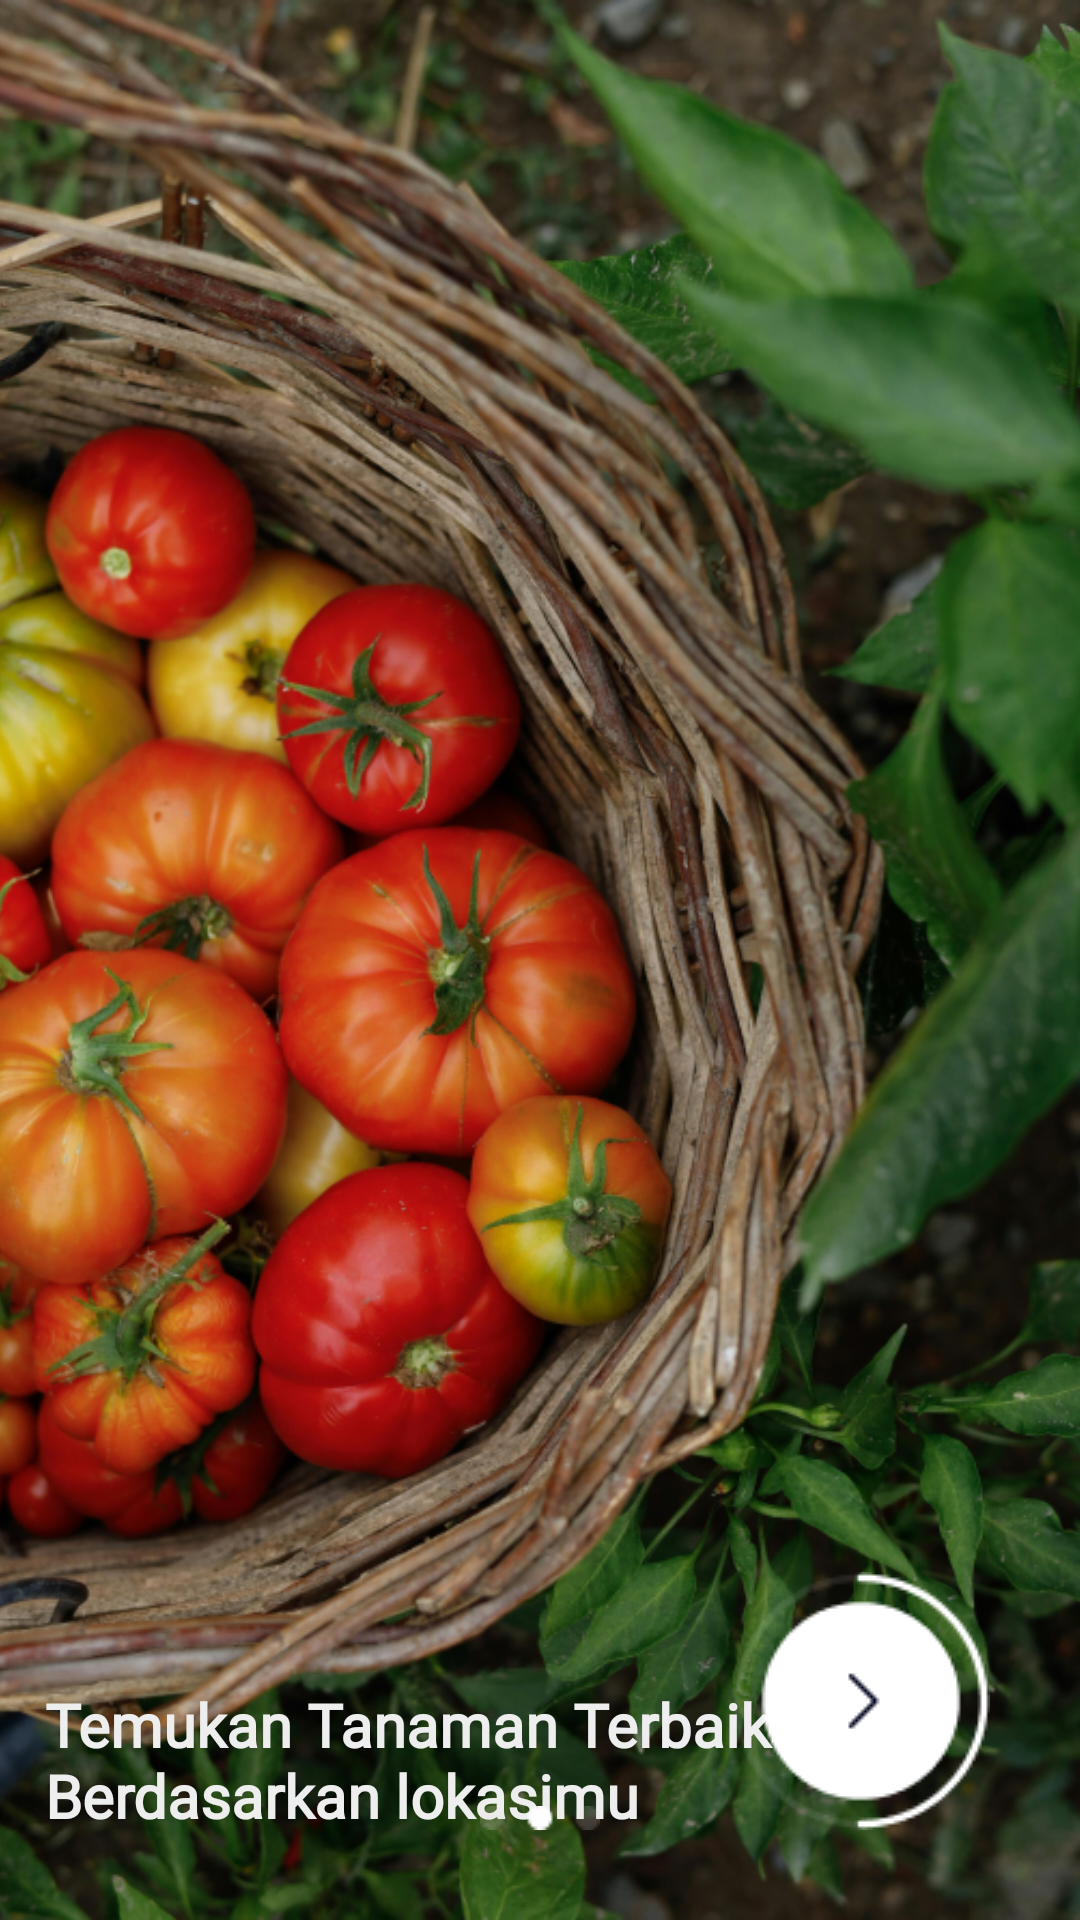

Here is an Android app screen rendered from its layout file. Give the layout XML and the strings, colors and styles it references.
<!-- AndroidManifest.xml: application theme Theme.Batani -->
<!-- res/layout/fragment_second_screen.xml -->
<?xml version="1.0" encoding="utf-8"?>
<androidx.constraintlayout.widget.ConstraintLayout xmlns:android="http://schemas.android.com/apk/res/android"
    xmlns:tools="http://schemas.android.com/tools"
    android:layout_width="match_parent"
    android:layout_height="match_parent"
    xmlns:app="http://schemas.android.com/apk/res-auto"
    >

    <ImageView
        android:id="@+id/background_image"
        android:layout_width="match_parent"
        android:layout_height="match_parent"
        android:layout_gravity="center"
        android:contentDescription="@string/todo"
        android:scaleType="centerCrop"

        android:src="@drawable/tanaman_open2"
        tools:layout_editor_absoluteX="0dp"
        tools:layout_editor_absoluteY="0dp" />

    <TextView
        android:layout_marginLeft="15dp"
        android:layout_width="268dp"
        android:layout_height="wrap_content"
        android:layout_marginBottom="28dp"
        android:fontFamily="@font/poppins_bold"
        android:text="@string/temukan_tanaman_terbaik_berdasarkan_lokasimu"
        android:textColor="@color/color_bg_utama"
        android:textSize="20sp"
        android:textStyle="bold"
        app:layout_constraintBottom_toBottomOf="parent"
        app:layout_constraintRight_toLeftOf="@+id/next2"
        app:layout_constraintStart_toStartOf="parent" />

    <ImageView
        android:contentDescription="@string/todo"
        android:id="@+id/next2"
        android:layout_width="wrap_content"
        android:layout_height="wrap_content"
        android:src="@drawable/button_next"
        app:layout_constraintBottom_toBottomOf="parent"
        android:layout_marginEnd="30dp"
        android:layout_marginBottom="30dp"
        app:layout_constraintRight_toRightOf="parent"/>
    <ImageView
        android:contentDescription="@string/todo"
        android:layout_width="wrap_content"
        android:layout_height="wrap_content"
        android:src="@drawable/onboarding2"
        app:layout_constraintBottom_toBottomOf="parent"
        app:layout_constraintLeft_toLeftOf="parent"
        app:layout_constraintRight_toRightOf="parent"
        android:layout_marginBottom="30dp"/>
</androidx.constraintlayout.widget.ConstraintLayout>
<!-- resources referenced by this layout -->
<resources>
  <color name="color_bg_utama">#EEEEEE</color>
  <!-- drawable button_next: png bitmap (drawable, 2322 bytes) -->
  <!-- drawable onboarding2: png bitmap (drawable, 362 bytes) -->
  <!-- drawable tanaman_open2: png bitmap (drawable, 939972 bytes) -->
  <string name="temukan_tanaman_terbaik_berdasarkan_lokasimu">Temukan Tanaman Terbaik Berdasarkan lokasimu</string>
  <string name="todo">TODO</string>
  <style name="Theme.Batani" parent="Theme.MaterialComponents.Light.NoActionBar">
          
          <item name="colorPrimary">@color/green_500</item>
          <item name="colorPrimaryVariant">@color/green_700</item>
          <item name="colorOnPrimary">@color/white</item>
          
          <item name="colorSecondary">@color/teal_200</item>
          <item name="colorSecondaryVariant">@color/teal_700</item>
          <item name="colorOnSecondary">@color/black</item>
          
          <item name="android:statusBarColor">?attr/colorPrimaryVariant</item>
          
      </style>
  <color name="green_500">#2aa76f</color>
  <color name="green_700">#207044</color>
  <color name="white">#FFFFFFFF</color>
  <color name="teal_200">#FF03DAC5</color>
  <color name="teal_700">#FF018786</color>
  <color name="black">#FF000000</color>
</resources>
